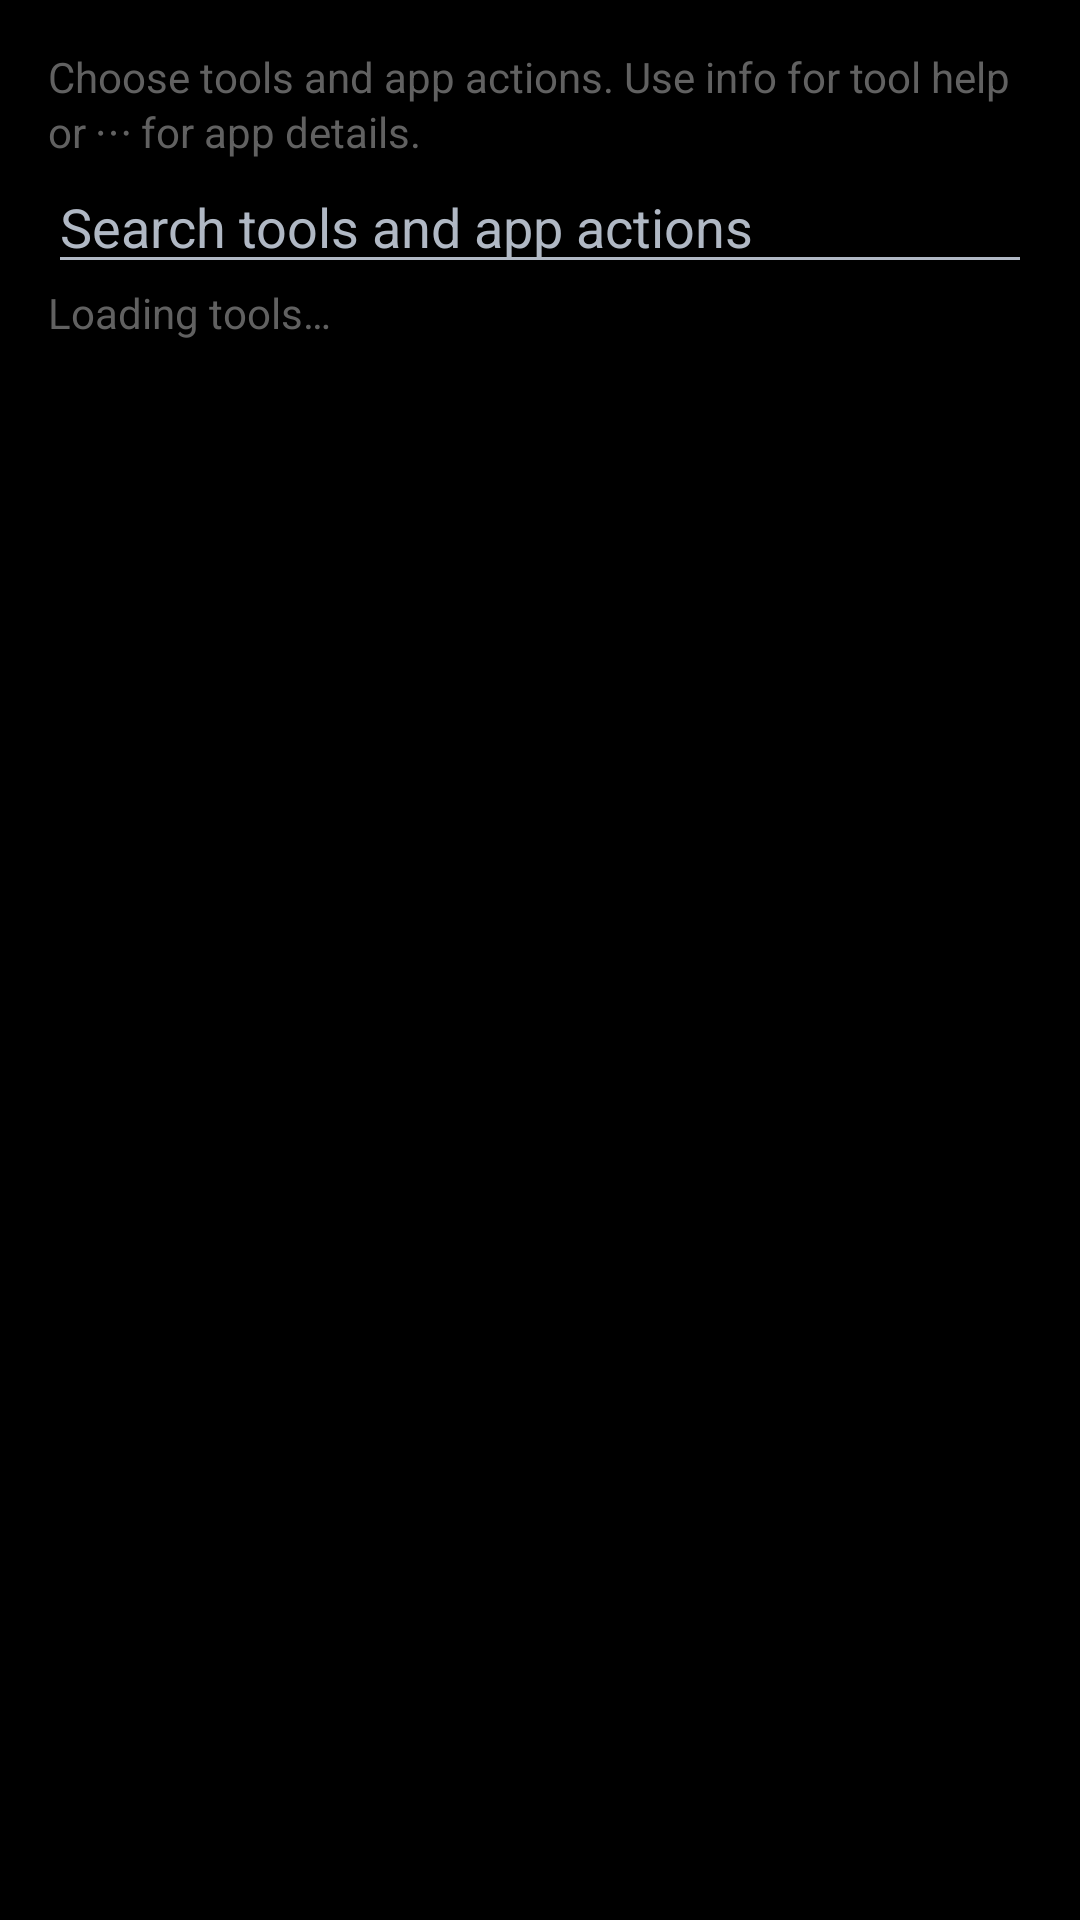

Produce the Android XML layout that renders to this screen, including the resource entries it uses.
<!-- AndroidManifest.xml: application theme AppTheme -->
<!-- res/layout/dialog_tools.xml -->
<LinearLayout xmlns:android="http://schemas.android.com/apk/res/android"
    android:layout_width="match_parent" android:layout_height="match_parent"
    android:orientation="vertical" android:padding="@dimen/page_padding">
    <TextView style="@style/SettingsBody" android:text="@string/tools_configuration_help" />
    <EditText android:id="@+id/tool_search" android:layout_width="match_parent" android:layout_height="wrap_content"
        android:inputType="text" android:singleLine="true" android:hint="@string/search_tools"
        android:importantForAutofill="no" />
    <TextView android:id="@+id/tools_status" style="@style/SettingsBody"
        android:accessibilityLiveRegion="polite" android:text="@string/loading_tools" />
    <ListView android:id="@+id/tool_list" android:layout_width="match_parent" android:layout_height="0dp"
        android:layout_weight="1" android:divider="?attr/appOutlineColor" android:dividerHeight="1dp" />
</LinearLayout>
<!-- resources referenced by this layout -->
<resources>
  <dimen name="page_padding">16dp</dimen>
  <string name="loading_tools">Loading tools…</string>
  <string name="search_tools">Search tools and app actions</string>
  <string name="tools_configuration_help">Choose tools and app actions. Use info for tool help or ⋯ for app details.</string>
  <style name="SettingsBody" parent="@android:style/Widget.TextView">
          <item name="android:layout_width">match_parent</item>
          <item name="android:layout_height">wrap_content</item>
          <item name="android:textSize">14sp</item>
          <item name="android:textColor">?attr/settingsTextSecondaryColor</item>
      </style>
  <style name="AppThemeLight" parent="AppThemeLightBase" />
  <color name="app_background">#000000</color>
  <color name="app_surface">#151B22</color>
  <color name="app_outline">#2C3744</color>
  <color name="app_text">#FFFFFF</color>
  <color name="app_text_secondary">#B0B8C4</color>
  <color name="settings_text_secondary">#616161</color>
  <color name="app_ripple">#33FFFFFF</color>
  <style name="AssistantDialog" parent="android:style/Theme.Material.Dialog.Alert">
          <item name="android:textColorPrimary">?attr/appTextColor</item>
          <item name="android:textColorSecondary">?attr/appTextSecondaryColor</item>
          <item name="android:colorBackground">?attr/appSurfaceColor</item>
          <item name="android:colorBackgroundFloating">?attr/appSurfaceColor</item>
          <item name="android:windowBackground">@drawable/bg_panel</item>
      </style>
  <!-- drawable bg_button (drawable) -->
  <selector xmlns:android="http://schemas.android.com/apk/res/android">
      <item android:state_focused="true">
          <shape>
              <corners android:radius="18dp" />
              <solid android:color="?attr/appOutlineColor" />
              <stroke android:width="2dp" android:color="?attr/appTextColor" />
          </shape>
      </item>
      <item>
          <ripple android:color="?attr/appRippleColor">
              <item>
                  <shape>
                      <corners android:radius="18dp" />
                      <solid android:color="?attr/appSurfaceColor" />
                      <stroke android:width="1dp" android:color="?attr/appOutlineColor" />
                  </shape>
              </item>
          </ripple>
      </item>
  </selector>
  <!-- drawable bg_panel (drawable) -->
  <shape xmlns:android="http://schemas.android.com/apk/res/android">
      <corners android:radius="24dp" />
      <solid android:color="?attr/appSurfaceColor" />
      <stroke android:width="1dp" android:color="?attr/appOutlineColor" />
  </shape>
  <color name="light_background">#F8FAFC</color>
  <color name="light_surface">#FFFFFF</color>
  <color name="light_outline">#CCD4DF</color>
  <color name="light_text">#1C2430</color>
  <color name="light_text_secondary">#5D6775</color>
  <color name="light_ripple">#22000000</color>
  <style name="AssistantDialogLight" parent="android:style/Theme.Material.Light.Dialog.Alert">
          <item name="android:textColorPrimary">?attr/appTextColor</item>
          <item name="android:textColorSecondary">?attr/appTextSecondaryColor</item>
          <item name="android:colorBackground">?attr/appSurfaceColor</item>
          <item name="android:colorBackgroundFloating">?attr/appSurfaceColor</item>
          <item name="android:windowBackground">@drawable/bg_panel</item>
      </style>
</resources>
